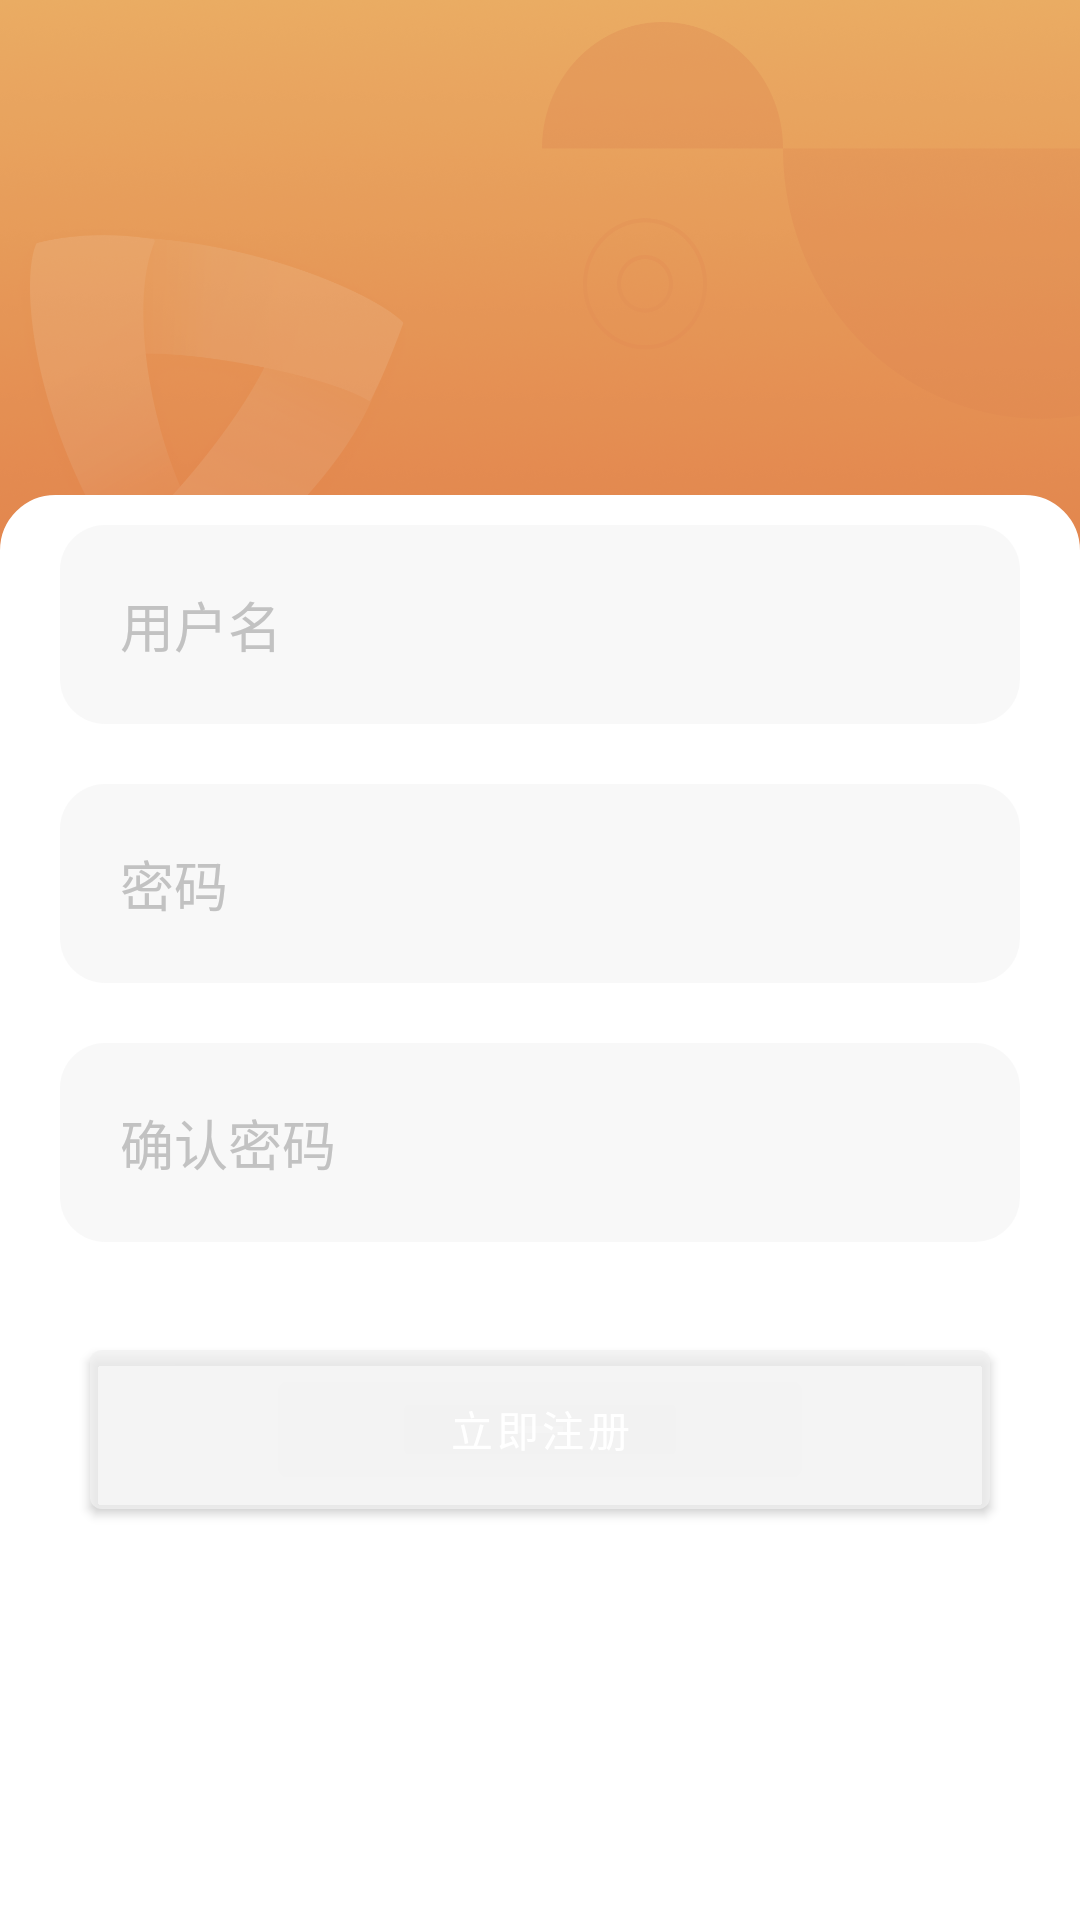

The Android layout XML behind this screen, and the referenced resources:
<!-- AndroidManifest.xml: application theme Theme.MiYIn -->
<!-- res/layout/activity_signup.xml -->
<?xml version="1.0" encoding="utf-8"?>
<RelativeLayout xmlns:android="http://schemas.android.com/apk/res/android"
    android:layout_width="match_parent"
    android:layout_height="match_parent"
    xmlns:tools="http://schemas.android.com/tools"
    tools:context=".activities.SignupActivity"
    android:clickable="true"
    android:focusable="true"
    >

    <ImageView
        android:id="@+id/signup_title_background"
        android:layout_width="match_parent"
        android:layout_height="220dp"
        android:background="@drawable/login_background" />

    <RelativeLayout
        android:layout_width="match_parent"
        android:layout_height="match_parent"
        android:layout_marginTop="165dp"
        android:background="@drawable/background_top_rounded_shape">

        <EditText
            android:maxLines="1"
            android:lines="1"
            android:singleLine="true"

            android:id="@+id/username_input_box"
            android:layout_width="match_parent"
            android:layout_height="wrap_content"
            android:layout_marginStart="10dp"
            android:layout_marginEnd="10dp"
            android:layout_marginBottom="10dp"
            android:background="@drawable/background_text_rounded"
            android:drawableTint="@color/grey"
            android:hint="@string/user_name_hint"
            android:padding="20dp"
            android:textColor="@color/grey"
            android:textColorHint="@color/grey" />

        <EditText
            android:maxLines="1"
            android:lines="1"
            android:singleLine="true"
            android:id="@+id/password_input_box"
            android:layout_width="match_parent"
            android:layout_height="wrap_content"
            android:layout_below="@+id/username_input_box"
            android:layout_marginStart="10dp"
            android:layout_marginTop="10dp"
            android:layout_marginEnd="10dp"
            android:layout_marginBottom="10dp"
            android:background="@drawable/background_text_rounded"
            android:drawableTint="@color/grey"
            android:hint="@string/password_hint"
            android:inputType="textPassword"
            android:padding="20dp"
            android:textColor="@color/grey"
            android:textColorHint="@color/grey" />

        <EditText
            android:maxLines="1"
            android:lines="1"
            android:singleLine="true"

            android:id="@+id/password_confirm_box"
            android:layout_width="match_parent"
            android:layout_height="wrap_content"
            android:layout_below="@id/password_input_box"
            android:layout_marginStart="10dp"
            android:layout_marginTop="10dp"
            android:layout_marginEnd="10dp"
            android:layout_marginBottom="10dp"
            android:background="@drawable/background_text_rounded"
            android:drawableTint="@color/grey"
            android:hint="@string/password_confirm"
            android:padding="20dp"
            android:textColor="@color/grey"
            android:textColorHint="@color/grey" />

        <com.google.android.material.button.MaterialButton
            android:id="@+id/signup_btn"
            android:layout_width="match_parent"
            android:layout_height="65dp"
            android:layout_below="@id/password_confirm_box"
            android:layout_centerHorizontal="true"
            android:layout_marginStart="20dp"
            android:layout_marginTop="20dp"
            android:layout_marginEnd="20dp"
            android:layout_marginBottom="20dp"
            android:backgroundTint="@color/grey_background"
            android:text="@string/signup_confirm"
            android:textColor="@color/white" />
    </RelativeLayout>

</RelativeLayout>
<!-- resources referenced by this layout -->
<resources>
  <color name="grey">#FFC2C2C2</color>
  <color name="grey_background">#80f2f2f2</color>
  <color name="white">#FFFFFFFF</color>
  <!-- drawable background_text_rounded (drawable) -->
  <?xml version="1.0" encoding="utf-8"?>
  <shape xmlns:android="http://schemas.android.com/apk/res/android"
      android:shape="rectangle"
      android:padding="10dp">
  
      <solid android:color="@color/grey_background" />
      <corners
          android:bottomRightRadius="15dp"
          android:bottomLeftRadius="15dp"
          android:topLeftRadius="15dp"
          android:topRightRadius="15dp" />
  </shape>
  <!-- drawable background_top_rounded_shape (drawable) -->
  <?xml version="1.0" encoding="utf-8"?>
  <shape xmlns:android="http://schemas.android.com/apk/res/android">
      <solid android:color="@color/white" />
      <stroke android:width="1dp" android:color="@color/white" />
      <padding android:left="10dp" android:top="10dp" android:right="10dp" android:bottom="10dp" />
      <corners android:topLeftRadius="18dp" android:topRightRadius="18dp"
          android:bottomLeftRadius="0.1dp" android:bottomRightRadius="0.1dp"/>
  </shape>
  <!-- drawable login_background: png bitmap (drawable-mdpi, 619308 bytes) -->
  <string name="password_confirm">确认密码</string>
  <string name="password_hint">密码</string>
  <string name="signup_confirm">立即注册</string>
  <string name="user_name_hint">用户名</string>
  <style name="Theme.MiYIn" parent="Theme.MaterialComponents.DayNight.NoActionBar">
          
          <item name="colorPrimary">#0F9D58</item>
          <item name="colorPrimaryVariant">@color/purple_700</item>
          <item name="colorOnPrimary">@color/black</item>
          
          <item name="colorSecondary">@color/teal_200</item>
          <item name="colorSecondaryVariant">@color/teal_700</item>
          <item name="colorOnSecondary">@color/black</item>
          
          <item name="android:statusBarColor" tools:targetApi="l">?attr/colorPrimaryVariant</item>
          
      </style>
  <color name="purple_700">#FF3700B3</color>
  <color name="black">#FF000000</color>
  <color name="teal_200">#FF03DAC5</color>
  <color name="teal_700">#FF018786</color>
</resources>
